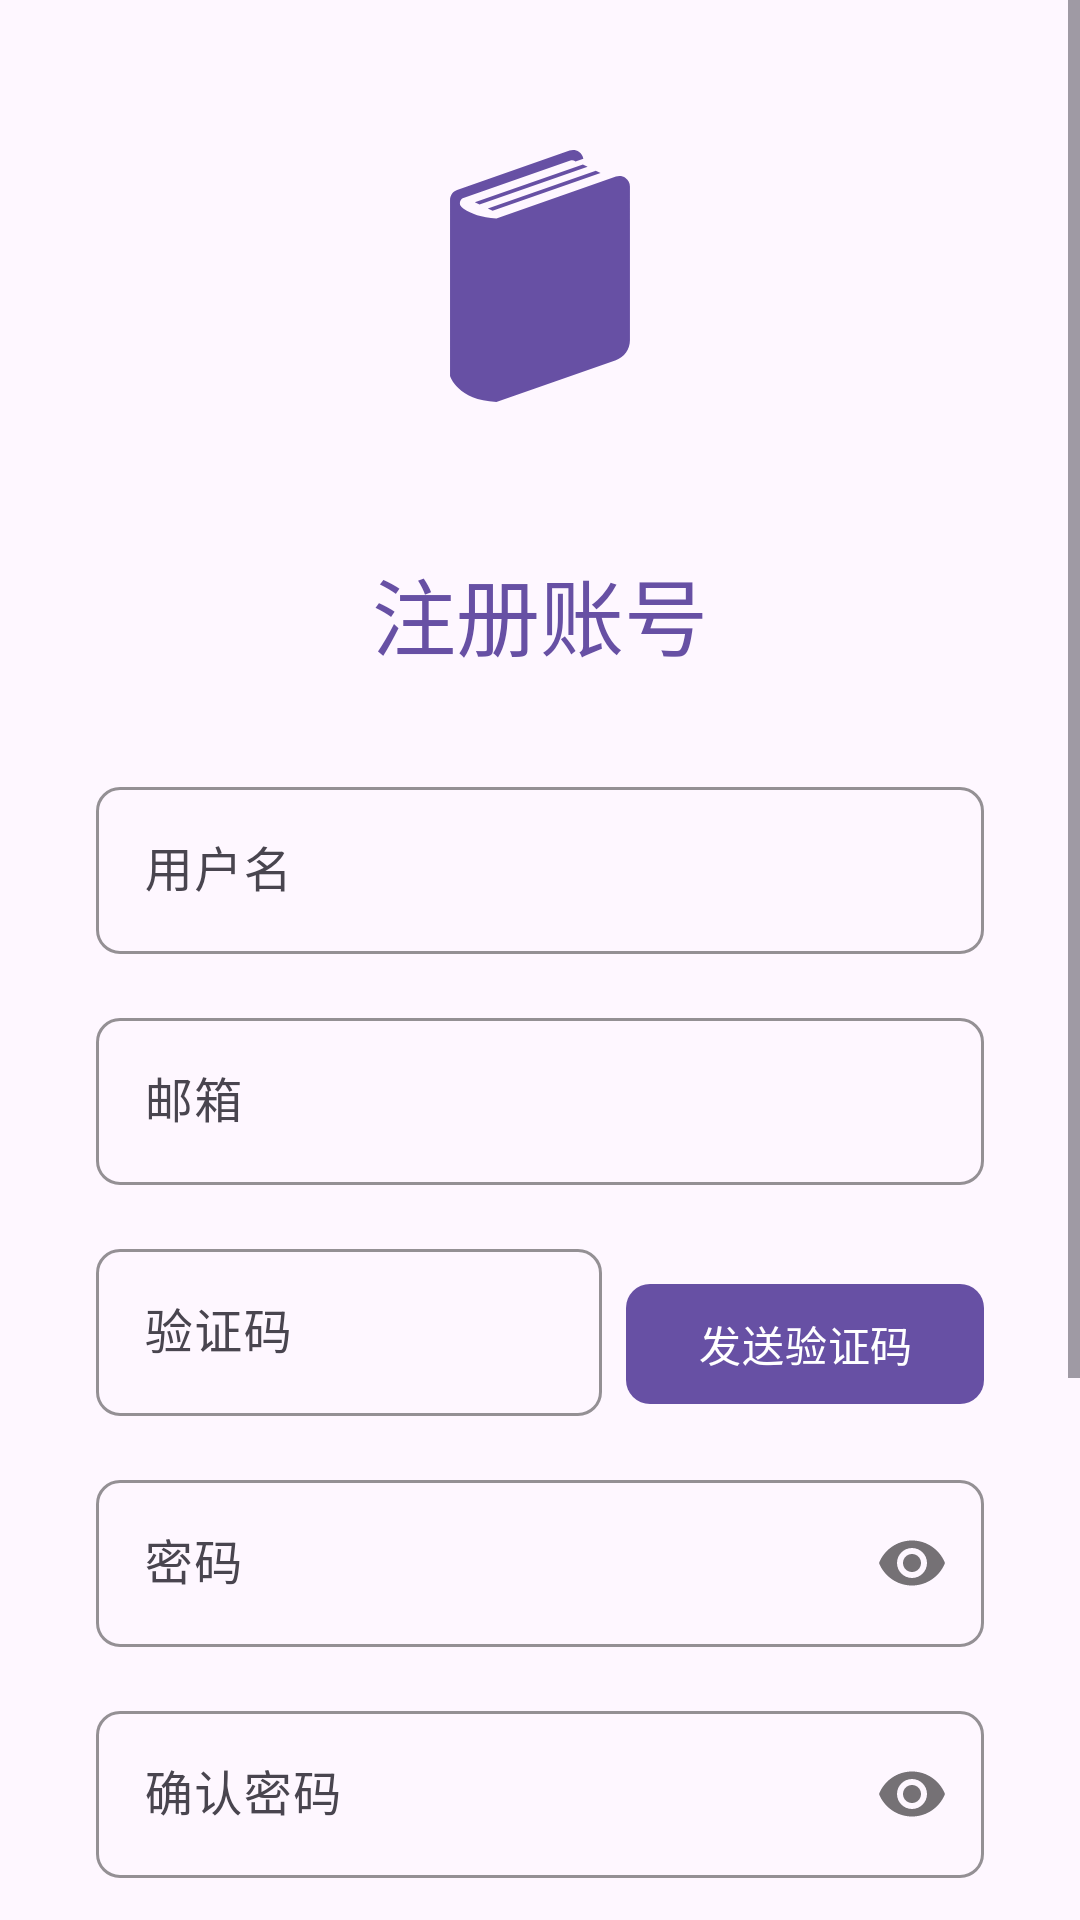

Layout XML and referenced resources for this Android screen:
<!-- AndroidManifest.xml: application theme Theme.HeartfeltTutoringClient.NoActionBar -->
<!-- res/layout/fragment_register.xml -->
<?xml version="1.0" encoding="utf-8"?>
<ScrollView xmlns:android="http://schemas.android.com/apk/res/android"
    xmlns:app="http://schemas.android.com/apk/res-auto"
    android:layout_width="match_parent"
    android:layout_height="match_parent">

    <LinearLayout
        android:layout_width="match_parent"
        android:layout_height="wrap_content"
        android:orientation="vertical"
        android:padding="32dp"
        android:gravity="center">

    
    <ImageView
        android:layout_width="120dp"
        android:layout_height="120dp"
        android:layout_marginBottom="32dp"
        android:src="@drawable/app_icon"
        app:tint="?attr/colorPrimary" />

    
    <TextView
        android:layout_width="wrap_content"
        android:layout_height="wrap_content"
        android:layout_marginBottom="32dp"
        android:text="注册账号"
        android:textAppearance="?attr/textAppearanceHeadlineMedium"
        android:textColor="?attr/colorPrimary" />

    <com.google.android.material.textfield.TextInputLayout
        android:layout_width="match_parent"
        android:layout_height="wrap_content"
        android:layout_marginBottom="16dp"
        app:boxCornerRadiusBottomEnd="8dp"
        app:boxCornerRadiusBottomStart="8dp"
        app:boxCornerRadiusTopEnd="8dp"
        app:boxCornerRadiusTopStart="8dp"
        app:boxStrokeColor="?attr/colorPrimary"
        app:hintTextColor="?attr/colorPrimary">

        <com.google.android.material.textfield.TextInputEditText
            android:id="@+id/etUsername"
            android:layout_width="match_parent"
            android:layout_height="wrap_content"
            android:hint="用户名"
            android:inputType="text"
            android:maxLines="1" />

    </com.google.android.material.textfield.TextInputLayout>

    <com.google.android.material.textfield.TextInputLayout
        android:layout_width="match_parent"
        android:layout_height="wrap_content"
        android:layout_marginBottom="16dp"
        app:boxCornerRadiusBottomEnd="8dp"
        app:boxCornerRadiusBottomStart="8dp"
        app:boxCornerRadiusTopEnd="8dp"
        app:boxCornerRadiusTopStart="8dp"
        app:boxStrokeColor="?attr/colorPrimary"
        app:hintTextColor="?attr/colorPrimary">

        <com.google.android.material.textfield.TextInputEditText
            android:id="@+id/etEmail"
            android:layout_width="match_parent"
            android:layout_height="wrap_content"
            android:hint="邮箱"
            android:inputType="textEmailAddress"
            android:maxLines="1" />

    </com.google.android.material.textfield.TextInputLayout>

    
    <LinearLayout
        android:layout_width="match_parent"
        android:layout_height="wrap_content"
        android:layout_marginBottom="16dp"
        android:orientation="horizontal">

        <com.google.android.material.textfield.TextInputLayout
            android:layout_width="0dp"
            android:layout_height="wrap_content"
            android:layout_weight="1"
            android:layout_marginEnd="8dp"
            app:boxCornerRadiusBottomEnd="8dp"
            app:boxCornerRadiusBottomStart="8dp"
            app:boxCornerRadiusTopEnd="8dp"
            app:boxCornerRadiusTopStart="8dp"
            app:boxStrokeColor="?attr/colorPrimary"
            app:hintTextColor="?attr/colorPrimary">

            <com.google.android.material.textfield.TextInputEditText
                android:id="@+id/etVerificationCode"
                android:layout_width="match_parent"
                android:layout_height="wrap_content"
                android:hint="验证码"
                android:inputType="number"
                android:maxLines="1" />

        </com.google.android.material.textfield.TextInputLayout>

        <com.google.android.material.button.MaterialButton
            android:id="@+id/btnSendCode"
            android:layout_width="wrap_content"
            android:layout_height="wrap_content"
            android:layout_gravity="bottom"
            android:text="发送验证码"
            android:textAppearance="?attr/textAppearanceBodyMedium"
            app:backgroundTint="?attr/colorPrimary"
            app:cornerRadius="8dp" />

    </LinearLayout>

    
    <com.google.android.material.textfield.TextInputLayout
        android:layout_width="match_parent"
        android:layout_height="wrap_content"
        android:layout_marginBottom="16dp"
        app:boxCornerRadiusBottomEnd="8dp"
        app:boxCornerRadiusBottomStart="8dp"
        app:boxCornerRadiusTopEnd="8dp"
        app:boxCornerRadiusTopStart="8dp"
        app:boxStrokeColor="?attr/colorPrimary"
        app:hintTextColor="?attr/colorPrimary"
        app:passwordToggleEnabled="true">

        <com.google.android.material.textfield.TextInputEditText
            android:id="@+id/etPassword"
            android:layout_width="match_parent"
            android:layout_height="wrap_content"
            android:hint="密码"
            android:inputType="textPassword"
            android:maxLines="1" />

    </com.google.android.material.textfield.TextInputLayout>

    
    <com.google.android.material.textfield.TextInputLayout
        android:layout_width="match_parent"
        android:layout_height="wrap_content"
        android:layout_marginBottom="24dp"
        app:boxCornerRadiusBottomEnd="8dp"
        app:boxCornerRadiusBottomStart="8dp"
        app:boxCornerRadiusTopEnd="8dp"
        app:boxCornerRadiusTopStart="8dp"
        app:boxStrokeColor="?attr/colorPrimary"
        app:hintTextColor="?attr/colorPrimary"
        app:passwordToggleEnabled="true">

        <com.google.android.material.textfield.TextInputEditText
            android:id="@+id/etConfirmPassword"
            android:layout_width="match_parent"
            android:layout_height="wrap_content"
            android:hint="确认密码"
            android:inputType="textPassword"
            android:maxLines="1" />

    </com.google.android.material.textfield.TextInputLayout>

    
    <com.google.android.material.button.MaterialButton
        android:id="@+id/btnRegister"
        android:layout_width="match_parent"
        android:layout_height="wrap_content"
        android:layout_marginBottom="16dp"
        android:text="注册"
        android:textAppearance="?attr/textAppearanceTitleMedium"
        app:backgroundTint="?attr/colorPrimary"
        app:cornerRadius="8dp" />

    
    <TextView
        android:layout_width="match_parent"
        android:layout_height="wrap_content"
        android:layout_marginBottom="16dp"
        android:gravity="center"
        android:text="或"
        android:textColor="?android:attr/textColorSecondary"
        android:textSize="12sp" />

    
    <com.google.android.material.button.MaterialButton
        android:id="@+id/btnGoogleRegister"
        android:layout_width="match_parent"
        android:layout_height="wrap_content"
        android:layout_marginBottom="16dp"
        android:text="使用Google注册"
        android:textColor="@color/black"
        android:textAppearance="?attr/textAppearanceTitleMedium"
        app:backgroundTint="@android:color/white"
        app:cornerRadius="8dp"
        app:strokeColor="#dadce0"
        app:strokeWidth="1dp"
        app:icon="@drawable/baseline_person_24"
        app:iconTint="#4285f4" />

    
    <com.google.android.material.button.MaterialButton
        android:id="@+id/btnLogin"
        android:layout_width="match_parent"
        android:layout_height="wrap_content"
        android:text="已有账号？登录"
        android:textAppearance="?attr/textAppearanceTitleMedium"
        android:textColor="@color/black"
        app:backgroundTint="@android:color/transparent"
        app:cornerRadius="8dp"
        app:strokeColor="?attr/colorPrimary"
        app:strokeWidth="1dp" />

    
    <ProgressBar
        android:id="@+id/progressBar"
        android:layout_width="wrap_content"
        android:layout_height="wrap_content"
        android:layout_marginTop="16dp"
        android:visibility="gone" />

    </LinearLayout>

</ScrollView>
<!-- resources referenced by this layout -->
<resources>
  <color name="black">#FF000000</color>
  <!-- drawable app_icon (drawable) -->
  <vector xmlns:android="http://schemas.android.com/apk/res/android" android:alpha="1" android:height="800dp" android:viewportHeight="512" android:viewportWidth="512" android:width="800dp">
      <group android:translateY="76.8" android:translateX="76.8" android:scaleY="0.7" android:scaleX="0.7">
          <path android:fillColor="#9575CD" android:pathData="M429.75,56.69c-5.64,-4 -12.89,-5.03 -19.42,-2.73l-242.88,85c-30.63,-1.45 -51.48,-9.84 -65.86,-19.2c-4.33,-2.81 -5.27,-4.47 -5.27,-4.47c-2.59,-2.59 -3.59,-6.19 -2.86,-9.89c0.75,-3.7 3.39,-6.73 6.95,-7.98l217.36,-76.06c3.27,-1.16 6.89,-0.64 9.7,1.36c0.25,0.19 0.47,0.44 0.7,0.63l15.91,-5.75c-0.98,-5.45 -3.94,-10.39 -8.55,-13.64c-5.64,-4.02 -12.89,-5.03 -19.42,-2.75l-228.58,80c-8.56,3 -14.3,11.09 -14.3,20.16v5.58v352.31c0,0 15.06,49 94.2,52.77l242.69,-84.94c17.13,-6 28.61,-22.17 28.61,-40.33V74.11C438.75,67.19 435.39,60.69 429.75,56.69z"/>
          <path android:fillColor="#B39DDB" android:pathData="M123.52,106.25l9.64,4.59l219.61,-76.88l-9.66,-4.59z"/>
          <path android:fillColor="#B39DDB" android:pathData="M159.67,123.35l219.33,-76.78l-9.59,-4.61l-219.38,76.8z"/>
      </group>
  </vector>
  <style name="Theme.HeartfeltTutoringClient.NoActionBar" parent="Theme.Material3.DayNight.NoActionBar">
          <item name="windowActionBar">false</item>
          <item name="windowNoTitle">true</item>
      </style>
</resources>
